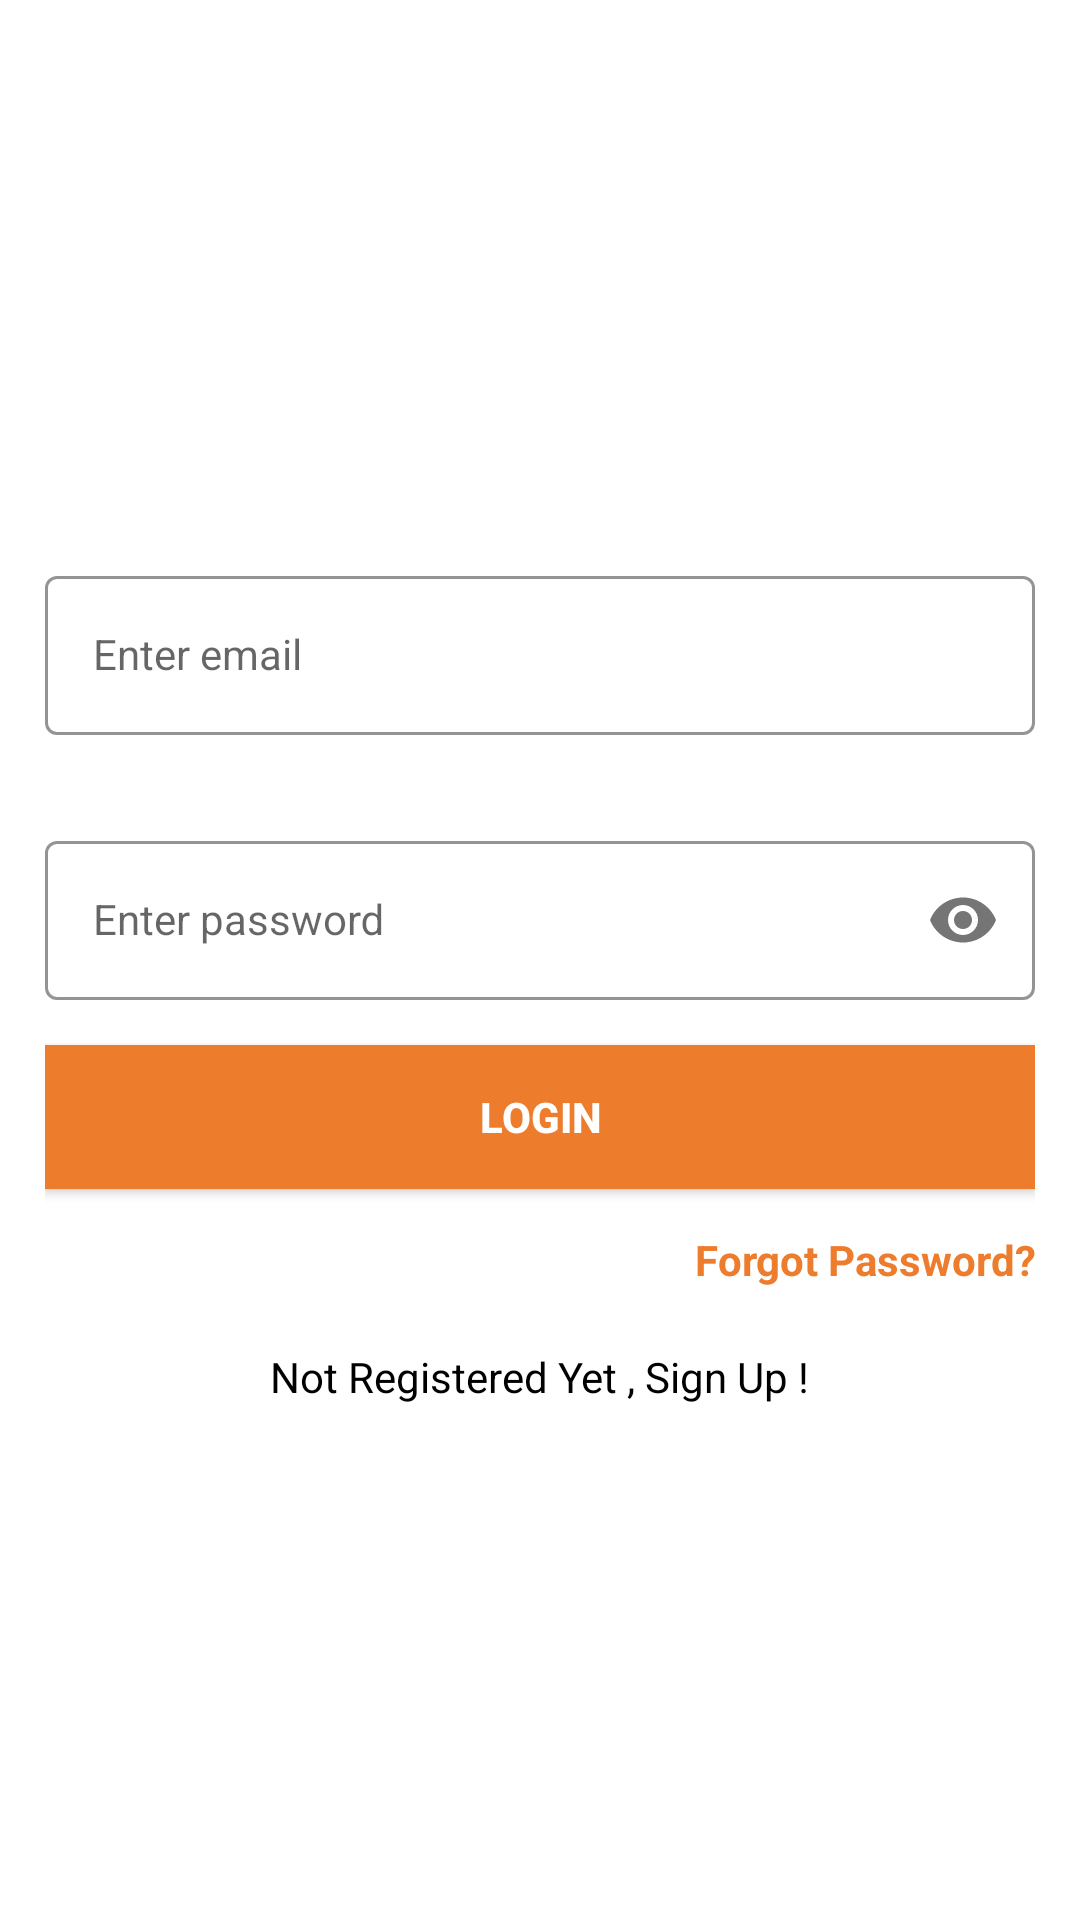

Reconstruct the res/layout file that produces this screen, plus the resources it refers to.
<!-- AndroidManifest.xml: application theme Theme.CampusAdobe -->
<!-- res/layout/activity_login.xml -->
<?xml version="1.0" encoding="utf-8"?>
<LinearLayout
    android:layout_width="match_parent"
    android:layout_height="wrap_content"
    xmlns:android="http://schemas.android.com/apk/res/android"
    xmlns:app="http://schemas.android.com/apk/res-auto"
    xmlns:tools="http://schemas.android.com/tools"
    android:orientation="vertical"
    tools:context=".Login">
<LinearLayout
    android:layout_width="match_parent"
    android:gravity="center"
    android:id="@+id/loginForm"
    android:padding="15dp"
    android:visibility="visible"
    android:orientation="vertical"
    android:layout_height="match_parent"
  >


    <com.google.android.material.textfield.TextInputLayout
        android:id="@+id/emailLayout"
        style="@style/LoginTextInputOuterFieldStyle"
        android:layout_width="match_parent"
        android:layout_height="wrap_content"
        app:boxStrokeColor="@color/orange"
        app:hintTextColor="@color/orange">
        <com.google.android.material.textfield.TextInputEditText
            android:id="@+id/emailEt"
            style="@style/LoginTextInputInnerFieldStyle"
            android:layout_width="match_parent"
            android:layout_height="wrap_content"
            android:hint="@string/enter_email"
            android:inputType="textEmailAddress" />
    </com.google.android.material.textfield.TextInputLayout>

    <com.google.android.material.textfield.TextInputLayout
        android:id="@+id/passwordLayout"
        style="@style/LoginTextInputOuterFieldStyle"
        android:layout_width="match_parent"
        android:layout_height="wrap_content"
        app:boxStrokeColor="@color/orange"
        app:hintTextColor="@color/orange"
        app:layout_constraintTop_toBottomOf="@id/emailLayout"
        app:passwordToggleEnabled="true">

        <com.google.android.material.textfield.TextInputEditText
            android:id="@+id/passET"
            style="@style/LoginTextInputInnerFieldStyle"
            android:layout_width="match_parent"
            android:layout_height="wrap_content"
            android:hint="@string/enter_password"
            android:inputType="textPassword" />
    </com.google.android.material.textfield.TextInputLayout>

    <androidx.appcompat.widget.AppCompatButton
        android:id="@+id/button"
        android:layout_width="match_parent"
        android:layout_height="wrap_content"
        android:background="@color/orange"
        android:text="@string/loginText"
        android:layout_marginBottom="14dp"
        android:textColor="@color/white"
        android:textStyle="bold" />
    <TextView
        android:id="@+id/forgotPass"
        android:layout_width="match_parent"
        android:layout_height="wrap_content"
        android:gravity="end"
        android:layout_marginBottom="20dp"
        android:textStyle="bold"
        android:textColor="@color/orange"
        android:text="@string/forgot_password" />

    <TextView
        android:id="@+id/notRegistered"
        android:layout_width="wrap_content"
        android:layout_height="wrap_content"
        android:textColor="@color/black"
        android:text="@string/not_registered_yet_sign_up" />

</LinearLayout>
<androidx.fragment.app.FragmentContainerView
android:id="@+id/forgotPassFragment"
    android:visibility="gone"
android:layout_width="match_parent"
android:layout_height="wrap_content" />
</LinearLayout>
<!-- resources referenced by this layout -->
<resources>
  <color name="black">#FF000000</color>
  <color name="orange">#ed7d2d</color>
  <color name="white">#FFFFFFFF</color>
  <string name="enter_email">Enter email</string>
  <string name="enter_password">Enter password</string>
  <string name="forgot_password">Forgot Password?</string>
  <string name="loginText">LogIn</string>
  <string name="not_registered_yet_sign_up">Not Registered Yet , Sign Up !</string>
  <style name="LoginTextInputInnerFieldStyle" parent="Widget.MaterialComponents.TextInputLayout.OutlinedBox">
          <item name="android:layout_width">match_parent</item>
          <item name="android:layout_height">wrap_content</item>
          <item name="android:textColor">@color/black</item>
          <item name="android:textColorHint">@color/black</item>
          <item name="android:maxLines">1</item>
          <item name="android:textSize">14sp</item>
          <item name="android:singleLine">true</item>
      </style>
  <style name="LoginTextInputOuterFieldStyle" parent="Widget.MaterialComponents.TextInputLayout.OutlinedBox">
          <item name="android:layout_width">match_parent</item>
          <item name="android:layout_height">wrap_content</item>
          <item name="android:layout_marginTop">15dp</item>
          <item name="android:layout_marginBottom">15dp</item>
      </style>
  <style name="Theme.CampusAdobe" parent="Theme.MaterialComponents.DayNight.NoActionBar">
          
          <item name="colorPrimary">@color/orange</item>
          <item name="colorPrimaryVariant">@color/purple_700</item>
          <item name="colorOnPrimary">@color/white</item>
          
          <item name="colorSecondary">@color/teal_200</item>
          <item name="colorSecondaryVariant">@color/teal_700</item>
          <item name="colorOnSecondary">@color/black</item>
          
          <item name="android:statusBarColor" tools:targetApi="l">@color/orange</item>
          
      </style>
  <color name="purple_700">#FF3700B3</color>
  <color name="teal_200">#FF03DAC5</color>
  <color name="teal_700">#FF018786</color>
</resources>
